Image classification data set "FOD" (pardhu-inst/FOD_Dataset on GitHub). Class labels (3): concrete, metal, plastic.

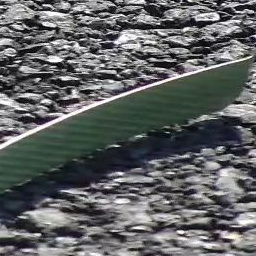
Label: plastic

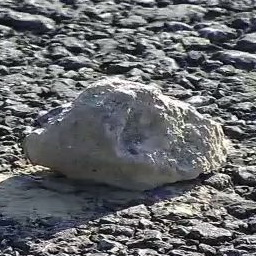
Label: concrete

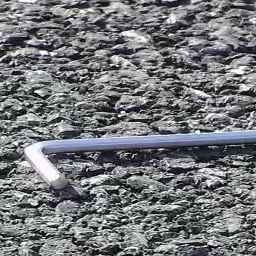
Label: metal

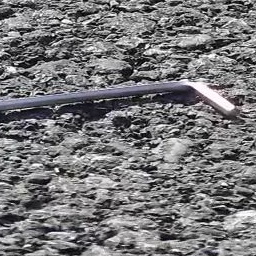
Label: metal

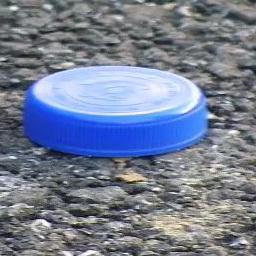
Label: plastic

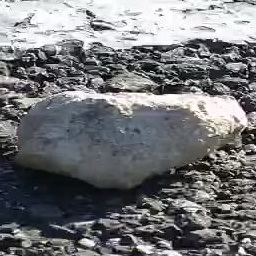
Label: concrete
